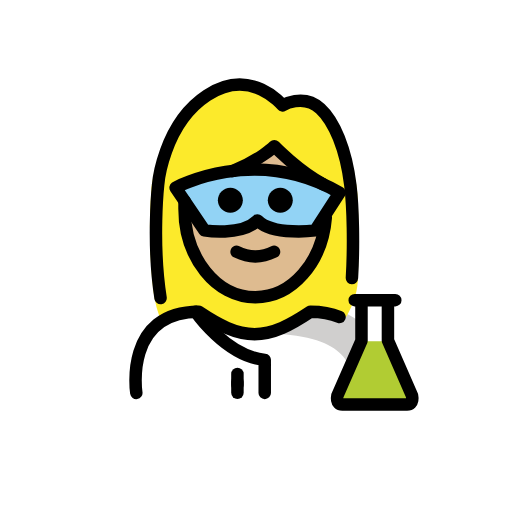
t = 0.00 s
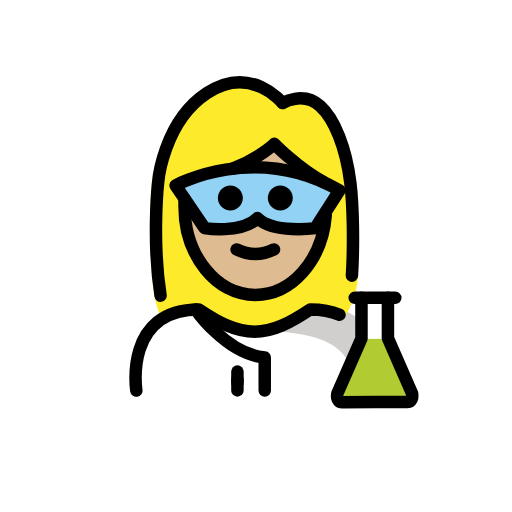
t = 0.48 s
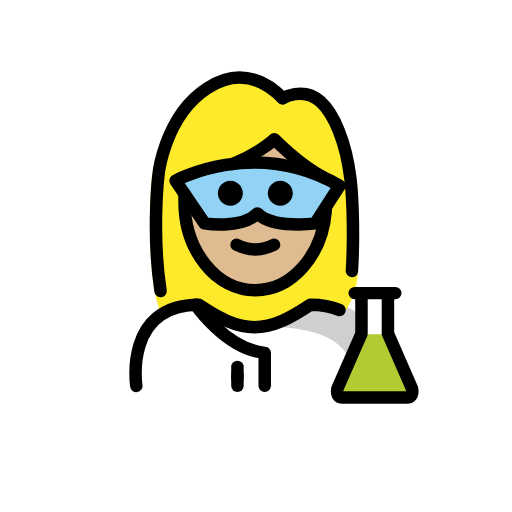
t = 1.43 s
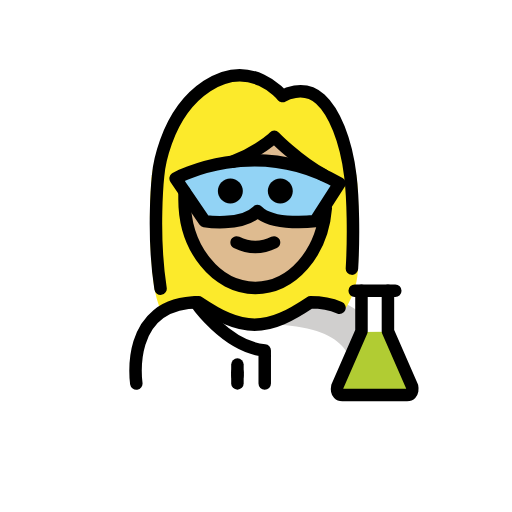
t = 1.90 s
t = 2.38 s: frame unchanged from t = 1.43 s, image omitted
t = 3.33 s: frame unchanged from t = 0.48 s, image omitted

The animated SVG that drew these frames (rendered in a browser with its animation timeline set to each time). Animation: 1 SMIL element (animateTransform=1); one cycle of 3.80 s, repeats indefinitely.

<?xml version='1.0' encoding='utf-8'?>
<svg xmlns="http://www.w3.org/2000/svg" id="emoji" viewBox="-5 -5 82 82" version="1.1" width="200" height="200" role="img">
  <title>OpenMoji: woman scientist: medium-light skin tone</title><g><g id="color">
    <path fill="#FFFFFF" d="M16.4082,58.7958c0,0-2-13.5,10-13.5c3.1919,2.1279,5.9264,3.5984,9,3.5921h-0.125 c3.0736,0.0063,5.5081-2.1642,8.7-4.2921c15.5705-0.0001,10.7,14.2,10.7,14.2" />
    <path fill="#D0CFCE" d="M45.2932,44.1229c-3.17,2.1133-3.075,3.7-7.1375,4.2886c13.0625,0.4114,13.0625,5.4114,13.8246,9.4114 c4.2379,0,5.1129,0,5.1129,0S57.2932,44.1229,45.2932,44.1229z" />
    <path fill="#FFFFFF" d="M58.4274,43.1684h-1.1793v6.4783l3.8661,8.8386c0,0,0.3081,1.3804-0.7928,1.3804 c-0.5364,0-9.8482,0.0117-10.3846,0.0117c-1.1009,0-0.7928-1.3804-0.7928-1.3804l3.8661-8.8286v-6.5h-1.0854" />
    <line x1="53.0101" x2="57.2481" y1="43.1684" y2="43.1684" fill="none" />
    <path fill="#B1CC33" d="M57.0481,49.6467l3.8661,8.8386c0,0,0.3081,1.3804-0.7928,1.3804c-0.5364,0-9.8482,0.0117-10.3846,0.0117 c-1.1009,0-0.7928-1.3804-0.7928-1.3804l3.8661-8.8286" />
    <path fill="#92D3F5" d="M22.8026,25.1725c0,0,12.7029-7.0231,26.2497,0.8022l-3.8831,6.0255c0,0-6.7095,0.9322-9.2418-1.6 c-2.5912,2.5912-8.4903,1.6-8.4903,1.6L22.8026,25.1725z" />
  </g>
  <g id="hair">
    <path fill="#fcea2b" d="M52.1519,25.2249c-0.7507-5.994-2.7826-10.6506-5.1433-12.7278c-2.9246-2.5738-6.459-0.514-6.459-0.514 s-5.3405-6.4837-12.9044-1.6624c-7.5638,4.8214-8.3703,14.9042-8.3703,14.9042s-0.7261,8.073,0.3152,16.5172 c0.2071,1.6792,0.6382,3.3293,1.3223,4.8728c1.3883-0.8123,3.1788-1.3191,5.4958-1.3191c3.1658,2.1105,5.8825,3.5701,8.9255,3.5878 c3.0493-0.0179,5.4755-2.1718,8.6495-4.2878c2.7432,0,4.8411,0.447,6.4537,1.1732c0.6005-1.0406,1.0916-2.1504,1.4464-3.3234 c0.3227-1.0668,0.4429-2.1835,0.4549-3.298C52.3729,35.9031,52.5136,28.1117,52.1519,25.2249z M45.1692,32.0002 c0,0-6.7095,0.9322-9.2418-1.6c-2.5912,2.5912-8.4904,1.6-8.4904,1.6l-4.6345-6.8277c0,0,12.7029-7.0231,26.2497,0.8022 L45.1692,32.0002z" />
  </g>
  <g id="skin">
    <path fill="#debb90" d="M47.4246,25.1099l-8.4968-6.6935c-2.4692,1.8462-4.9036,3.1522-7.0764,4.0812 C36.1904,21.9571,41.6873,22.2681,47.4246,25.1099z" />
    <path fill="#debb90" d="M45.1692,32.0002c0,0-6.7095,0.9322-9.2418-1.6c-2.5912,2.5912-8.4904,1.6-8.4904,1.6l-2.4694-3.638 c0.1837,7.6266,5.1753,13.7426,11.3212,13.7426c6.1889,0,11.2108-6.2008,11.3276-13.902L45.1692,32.0002z" />
  </g>
  <g id="skin-shadow" />
  <g id="line">
    <line x1="33.026" x2="33.026" y1="54.8917" y2="56.661" fill="none" stroke="#000000" stroke-linecap="round" stroke-linejoin="round" stroke-miterlimit="10" stroke-width="2" />
    <path d="M41.8917,27.0725c0,1.1045-0.8965,2-2,2s-2-0.8955-2-2c0-1.1035,0.8965-2,2-2S41.8917,25.969,41.8917,27.0725" />
    <path d="M33.8917,27.0725c0,1.1045-0.8965,2-2,2s-2-0.8955-2-2c0-1.1035,0.8965-2,2-2S33.8917,25.969,33.8917,27.0725" />
    <path d="M35.8915,37.0749c-1.1518,0-2.3037-0.2861-3.4472-0.8579c-0.4942-0.2471-0.6944-0.8477-0.4473-1.3418 c0.2466-0.4937,0.8462-0.6944,1.3418-0.4473c1.7178,0.8594,3.3877,0.8594,5.1055,0c0.4946-0.2471,1.0947-0.0464,1.3418,0.4473 c0.247,0.4941,0.0468,1.0947-0.4473,1.3418C38.1952,36.7888,37.0434,37.0749,35.8915,37.0749z" />
    <path fill="none" stroke="#000000" stroke-linecap="round" stroke-linejoin="round" stroke-miterlimit="10" stroke-width="2" d="M47.1732,29.8627c-0.5734,7.1564-5.4055,12.7438-11.2817,12.7438c-6.2621,0-11.3386-6.3456-11.3386-14.1732v-1.2531" />
    <path fill="none" stroke="#000000" stroke-linecap="round" stroke-linejoin="round" stroke-miterlimit="10" stroke-width="2" d="M16.8316,57.9252c0,0-2-13,10-13c3.1919,2.128,5.9264,3.5985,9,3.5922h-0.125c3.0736,0.0063,5.8081-1.4642,9-3.5922 c1.8775,0,3.4123,0.3183,4.6656,0.8551" />
    <path fill="none" stroke="#000000" stroke-linecap="round" stroke-linejoin="round" stroke-miterlimit="10" stroke-width="2" d="M58.3099,43.0707h-1.1793v6.4784l3.8661,8.8385c0,0,0.3081,1.3805-0.7928,1.3805c-0.5364,0-9.8482,0.0116-10.3846,0.0116 c-1.1009,0-0.7928-1.3804-0.7928-1.3804l3.8661-8.8286v-6.5h-1.0854" />
    <line x1="52.8926" x2="57.1306" y1="43.0707" y2="43.0707" fill="none" stroke="#000000" stroke-linecap="round" stroke-linejoin="round" stroke-miterlimit="10" stroke-width="2" />
    <path fill="none" stroke="#000000" stroke-linecap="round" stroke-linejoin="round" stroke-miterlimit="10" stroke-width="2" d="M32.2796,22.3852c4.2811-1.6427,6.6482-3.9688,6.6482-3.9688s3.8316,3.9334,7.8297,6.0854" />
    <path fill="none" stroke="#000000" stroke-linecap="round" stroke-linejoin="round" stroke-miterlimit="10" stroke-width="2" d="M20.7138,42.7252c-1.3842-8.8622-0.3955-18.0509-0.3955-18.0509s0.7556-9.7405,7.8405-14.3982s12.0875,1.6059,12.0875,1.6059 s3.3103-1.9898,6.05,0.4966c2.2111,2.0066,4.1143,6.5052,4.8177,12.2957c0.4325,3.5614,0.5575,9.7039,0.2505,14.8494" />
    <path fill="none" stroke="#000000" stroke-linecap="round" stroke-linejoin="round" stroke-miterlimit="10" stroke-width="2" d="M26.3376,44.9252c0,0,4.831,7.1009,11.0601,7.7101v5.2899" />
    <line x1="33.026" x2="33.026" y1="56.1342" y2="57.9036" fill="none" stroke="#000000" stroke-linecap="round" stroke-linejoin="round" stroke-miterlimit="10" stroke-width="2" />
    <path fill="none" stroke="#000000" stroke-linecap="round" stroke-linejoin="round" stroke-miterlimit="10" stroke-width="2" d="M23.1223,25.0725c0,0,12.7029-7.0231,26.2497,0.8022l-3.8831,6.0255c0,0-6.7095,0.9322-9.2418-1.6 c-2.5912,2.5912-8.4903,1.6-8.4903,1.6L23.1223,25.0725z" />
  </g>
<animateTransform attributeName="transform" type="translate" values="0 0;0 -1.5;0 0" dur="3.8s" repeatCount="indefinite" /></g></svg>
